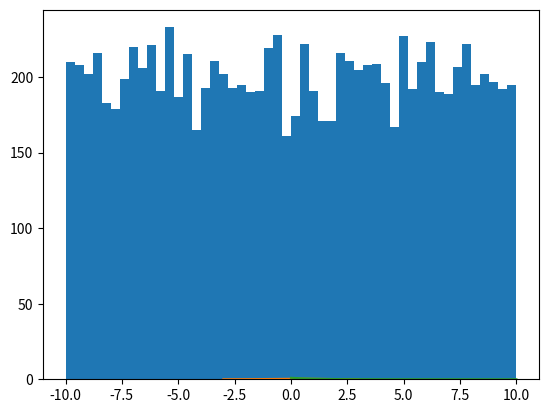

Python code for this plot:
import numpy as np
import matplotlib.pyplot as plt
from scipy.stats import norm
from scipy.stats import expon
# uniform distribution
values=np.random.uniform(-10,10,10000)
plt.hist(values,50)
plt.show()

#normal or guassian distribution using pdf
x=np.arange(-3,3,0.001)
plt.plot(x,norm.pdf(x))
plt.show()
# exponential probability distrinbutions

p=np.arange(0,10,.001)
plt.plot(p,expon.pdf(p))
plt.show()
